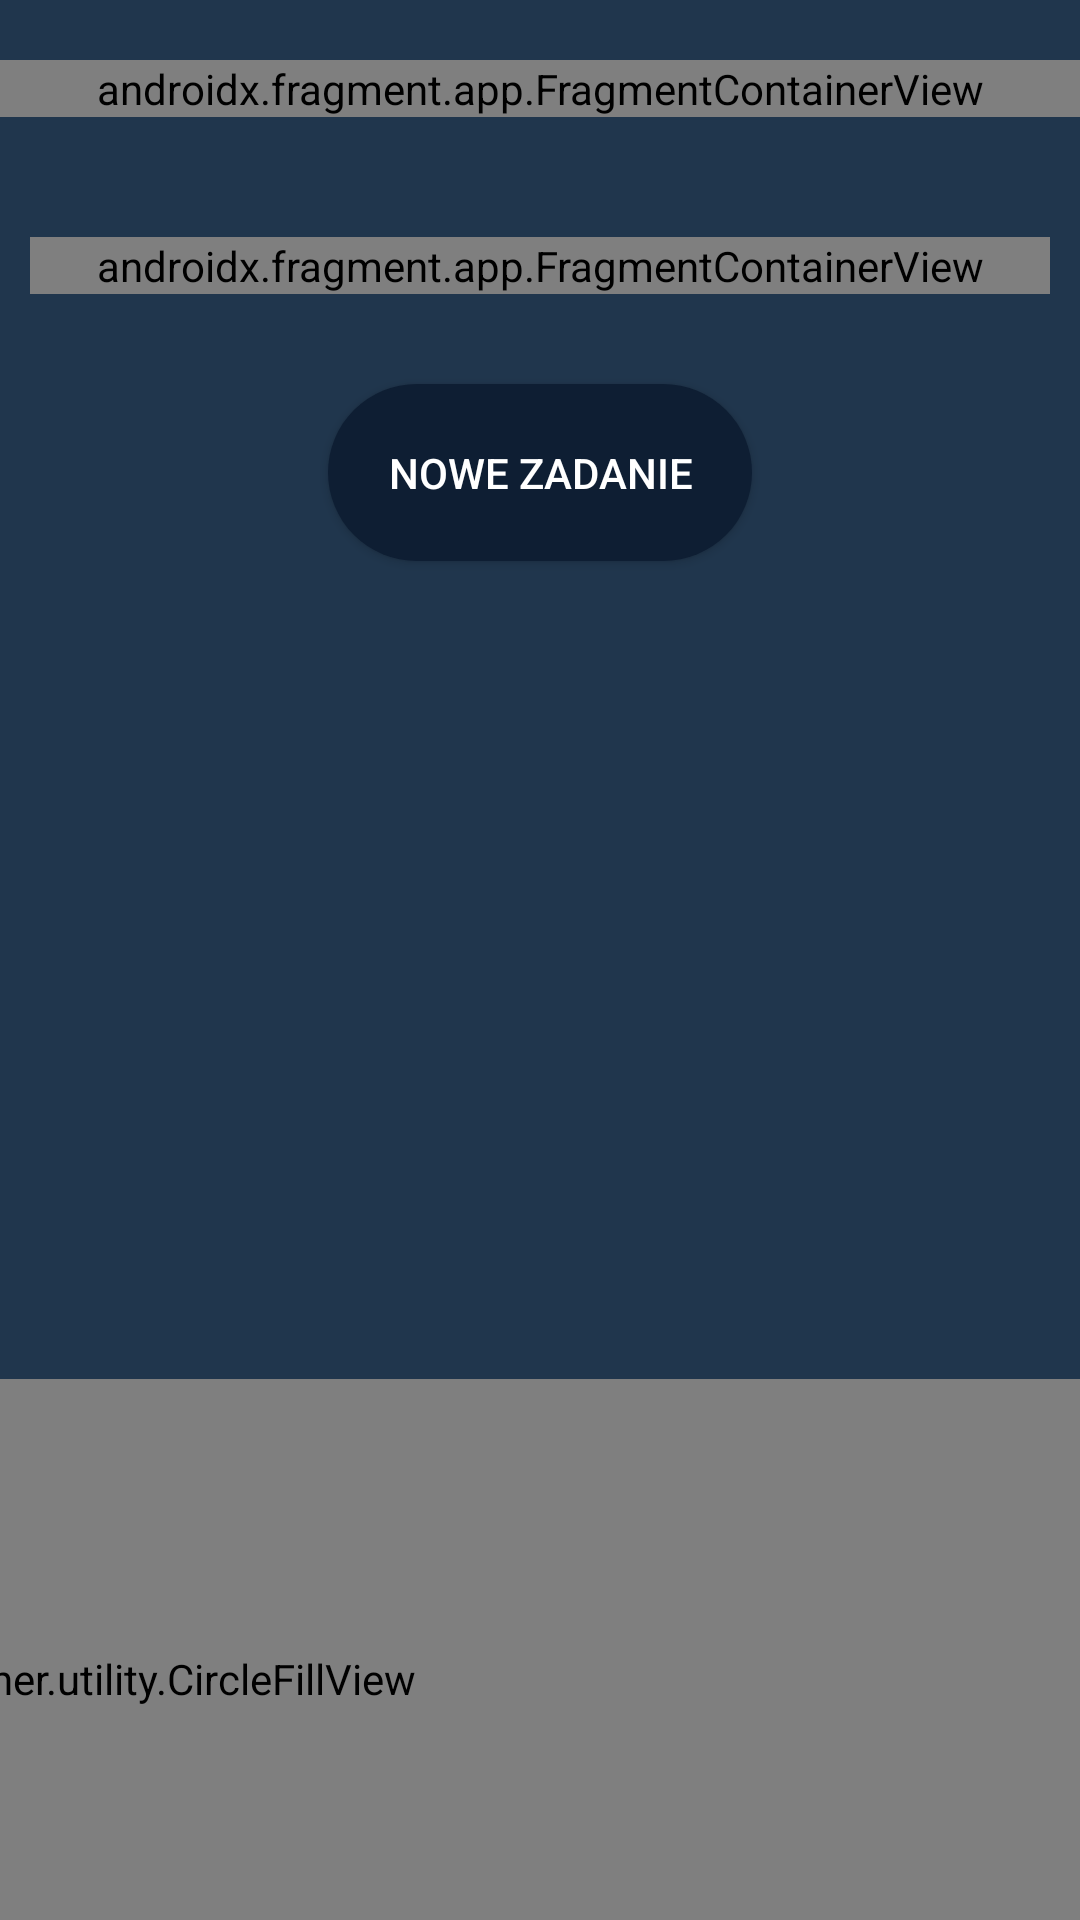

Produce the Android XML layout that renders to this screen, including the resource entries it uses.
<!-- AndroidManifest.xml: activity theme AppTheme -->
<!-- res/layout/activity_task_list.xml -->
<?xml version="1.0" encoding="utf-8"?>
<androidx.drawerlayout.widget.DrawerLayout xmlns:android="http://schemas.android.com/apk/res/android"
    xmlns:app="http://schemas.android.com/apk/res-auto"
    android:layout_width="match_parent"
    android:id="@+id/drawer_layout"
    android:layout_height="match_parent"
    android:orientation="vertical">


    <RelativeLayout xmlns:android="http://schemas.android.com/apk/res/android"
        xmlns:custom="http://schemas.android.com/apk/res-auto"
        android:layout_width="match_parent"
        android:layout_height="match_parent"
        xmlns:app="http://schemas.android.com/tools">

        <androidx.fragment.app.FragmentContainerView
            android:layout_width="match_parent"
            android:layout_height="wrap_content"
            android:id="@+id/logoFragment"
            android:layout_marginVertical="20dp"
            android:name="edu.put.rpgtaskplanner.LogoFragment"/>

        <androidx.fragment.app.FragmentContainerView
            android:layout_marginVertical="20dp"
            android:layout_marginHorizontal="10dp"
            android:layout_width="match_parent"
            android:layout_height="wrap_content"
            android:id="@+id/taskListFragment"
            android:layout_below="@id/logoFragment"
            android:name="edu.put.rpgtaskplanner.task_list.TaskListFragment"/>

        <Button
            android:layout_width="wrap_content"
            android:layout_height="wrap_content"
            android:id="@+id/buttonCreate"
            android:layout_below="@id/taskListFragment"
            android:layout_marginVertical="10dp"
            android:text="@string/task_list_add_task_button_text"
            android:layout_centerHorizontal="true"
            android:background="@drawable/rounded_shape"
            android:padding="20dp"/>

        <edu.put.rpgtaskplanner.utility.CircleFillView
            android:id="@+id/circleFillViewResource"
            android:layout_width="match_parent"
            android:layout_height="200dp"
            android:layout_alignParentLeft="true"
            android:layout_alignParentBottom="true"
            android:layout_marginRight="-350dp"
            android:layout_marginBottom="-20dp"
            custom:_fillColor="#6bcae2"
            custom:_strokeColor="#75b0d0"
            custom:_strokeWidth="20"
            custom:_value="65" />

        <edu.put.rpgtaskplanner.utility.CircleFillView
            android:id="@+id/circleFillViewHealth"
            android:layout_width="match_parent"
            android:layout_height="200dp"
            android:layout_alignParentLeft="true"
            android:layout_alignParentBottom="true"
            android:layout_marginLeft="-350dp"
            android:layout_marginBottom="-20dp"
            custom:_fillColor="#7d0729"
            custom:_strokeColor="#8e183A"
            custom:_strokeWidth="20"
            custom:_value="65" />

    </RelativeLayout>

    <com.google.android.material.navigation.NavigationView
        android:layout_width="wrap_content"
        android:layout_height="match_parent"
        android:layout_gravity="start"
        android:id="@+id/nav_view"
        app:headerLayout="@layout/menu_header"
        app:menu="@menu/menu_main"/>

</androidx.drawerlayout.widget.DrawerLayout>
<!-- res/layout/menu_header.xml (included above) -->
<?xml version="1.0" encoding="utf-8"?>
<FrameLayout
    xmlns:android="http://schemas.android.com/apk/res/android"
    android:layout_width="match_parent"
    android:layout_height="180dp"
    android:theme="@style/ThemeOverlay.AppCompat.Dark" >
    <ImageView
        android:layout_width="wrap_content"
        android:layout_height="wrap_content"
        android:scaleType="centerCrop"
        android:src="@drawable/rpg_logo_sm"
        android:layout_marginTop="40dp"
        android:minWidth="80dp"
        android:minHeight="80dp"
        android:layout_gravity="center"
        android:layout_marginBottom="45dp"/>

</FrameLayout>
<!-- resources referenced by this layout -->
<resources>
  <!-- drawable rounded_shape (drawable) -->
  <?xml version="1.0" encoding="utf-8"?>
  <shape xmlns:android="http://schemas.android.com/apk/res/android">
      <solid android:color="@color/button_color" />
      <corners android:radius="32dp" />
  </shape>
  <!-- drawable rpg_logo_sm: vector/xml drawable (drawable, 49995 chars, omitted) -->
  <string name="task_list_add_task_button_text">Nowe zadanie</string>
  <style name="AppTheme" parent="Theme.AppCompat.Light.NoActionBar">
          <item name="android:windowBackground">@color/background_color</item>
          <item name="android:textColor">@color/text_color</item>
          <item name="colorButtonNormal">@color/button_color</item>
          <item name="android:textColorPrimary">@color/text_color</item>
          <item name="android:textColorHint">@color/text_color</item>
  
      </style>
  <color name="button_color">#0E1E33</color>
  <color name="background_color">#20364D</color>
  <color name="text_color">#FFFFFF</color>
</resources>
